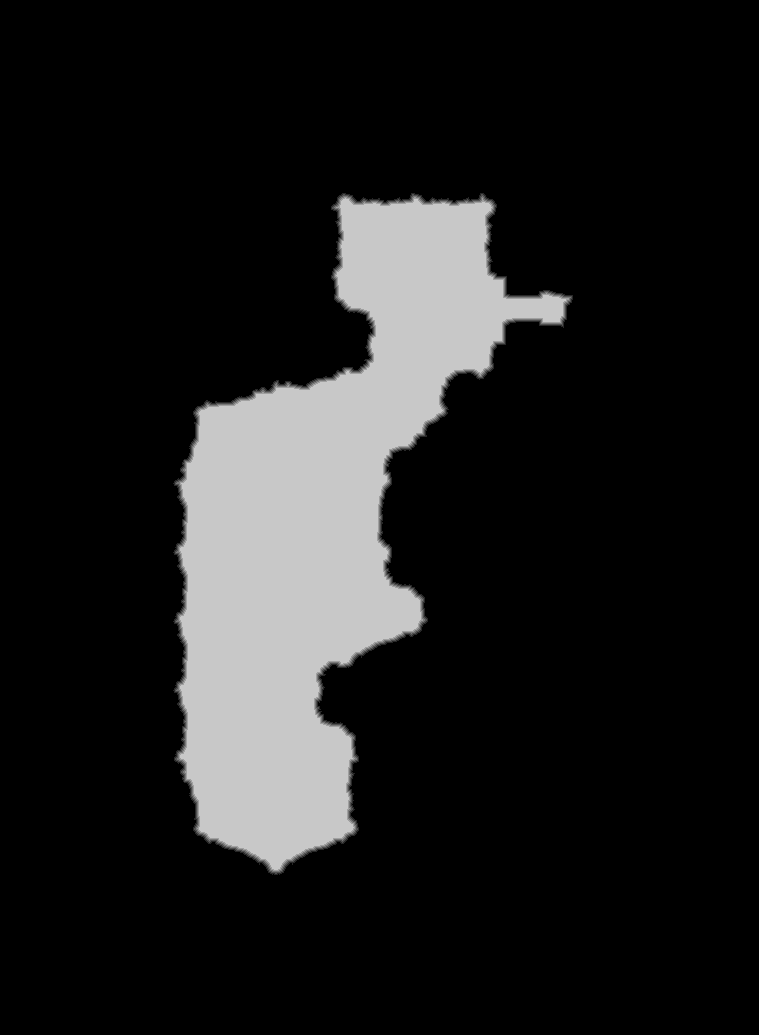

Data behind this chart, as committed beside it:
source	tdt_hull ranged
truth	truth_35b7c757bf0.tsv
width	759
height	1035
nibble	0	664512
nibble	1	2989
nibble	2	2839
nibble	3	2732
nibble	4	2648
nibble	5	109845
